Run: headless pygame with SDL's dummy video driver; simulated clock (each Clock.tick advances the game by its frame time, no real sleeping); random seed 0; keys injected as events and as key.get_pressed() state; no mouse input.
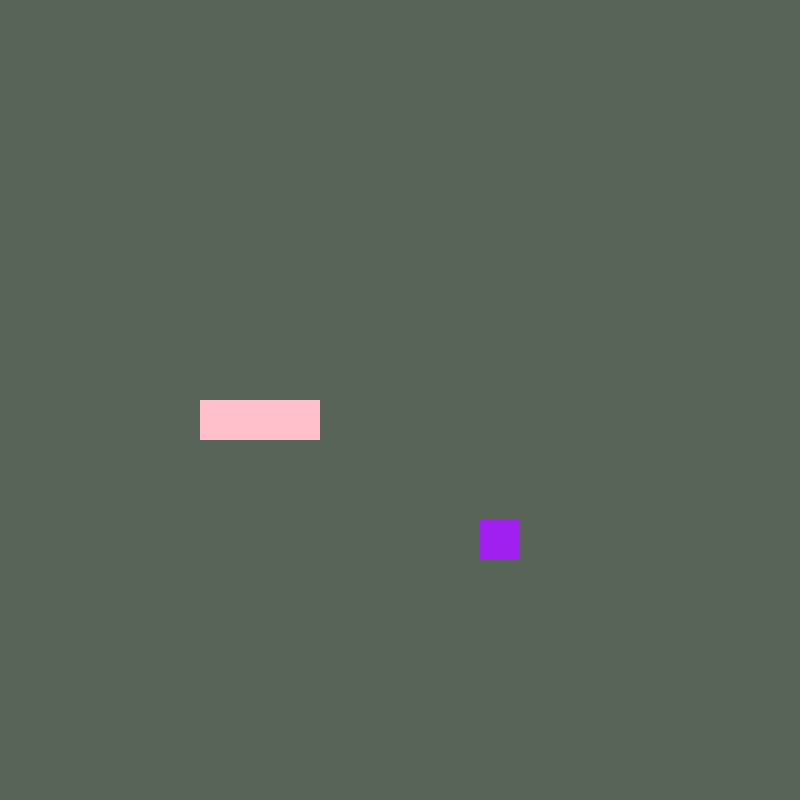
Frame 1 of 4 · flips 1–60 · no input
Frame 2 of 4 · flips 61–180 · tapped SPACE, RETURN · held RIGHT (→), D · screen unchanged from frame 1, image omitted
Frame 3 of 4 · flips 181–300 · held DOWN (↓), S · screen unchanged from frame 2, image omitted
Frame 4 of 4 · flips 301–420 · held LEFT (←), A, UP (↑), W · screen unchanged from frame 3, image omitted

The pygame program that drew these frames:


import sys
import random
import pygame
from pygame.math import Vector2

class Snake:
    def __init__(self) -> None:
        self.body = [Vector2(5, 10), Vector2(6, 10), Vector2(7, 10)]
        self.direction = Vector2(1,0)

    def draw(self):
        for block in self.body:
            rect = pygame.Rect(block.x * cell_size,
                               block.y * cell_size, cell_size, cell_size)
            pygame.draw.rect(screen, pygame.Color('pink'), rect)

    def move(self):
        body_copy = self.body[:-1]
        body_copy.insert(0,body_copy[0] + self.direction)
        self.body = body_copy[:]

class Fruit:
    def __init__(self) -> None:
        
        self.pos = Vector2(random.randint(0, cell_number - 1),
                           random.randint(0, cell_number - 1))

    def draw(self):
        rect = pygame.Rect(self.pos.x * cell_size, self.pos.y * cell_size, cell_size, cell_size)
        pygame.draw.rect(screen, pygame.Color('purple'), rect)

pygame.init()
cell_size = 40
cell_number = 20
screen = pygame.display.set_mode(
    (cell_size * cell_number, cell_size * cell_number))
screen.fill((87,100,87))
clock = pygame.time.Clock()
fruit = Fruit()
snake = Snake()

SCREEN_UPDATE = pygame.USEREVENT
pygame.time.set_timer(SCREEN_UPDATE, 150)


while True:
    for event in pygame.event.get():
        if event.type == pygame.QUIT:
            pygame.quit()
            sys.exit()
        if event.type == SCREEN_UPDATE:
            snake.move()
        elif event.type == pygame.KEYDOWN:
            if event.key == pygame.K_UP:
                snake.direction = Vector2(0,-1)
            elif event.key == pygame.K_DOWN:
                snake.direction = Vector2(0, 1)
            elif event.key == pygame.K_LEFT:
                snake.direction = Vector2(-1, 0)    
            elif event.key == pygame.K_RIGHT:
                snake.direction = Vector2(1, 0)
                
    screen.fill((87, 100, 87))
    fruit.draw()
    snake.draw()
    pygame.display.update()
    clock.tick(60)
